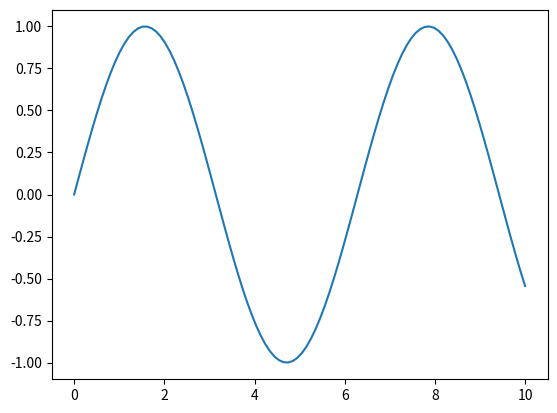
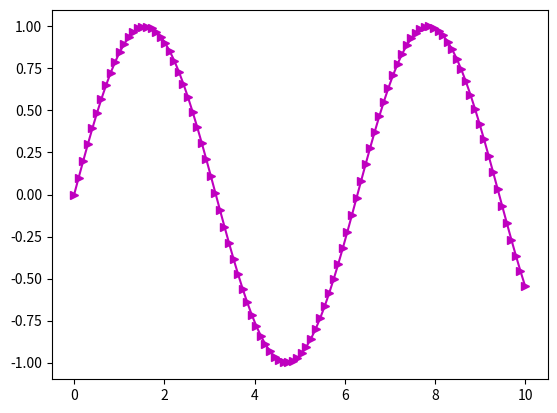
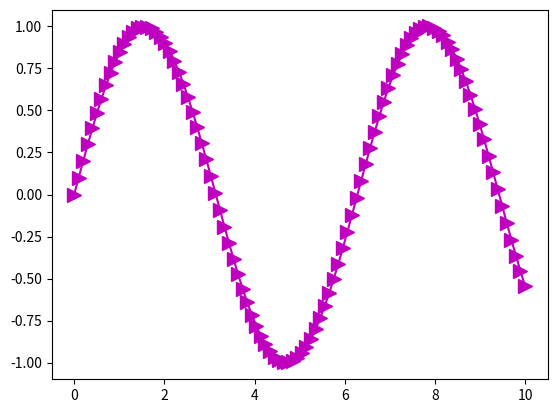
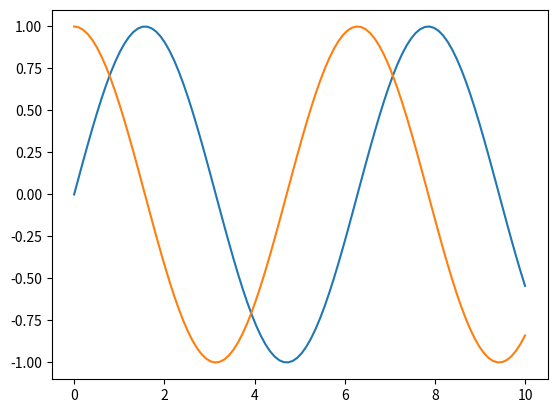
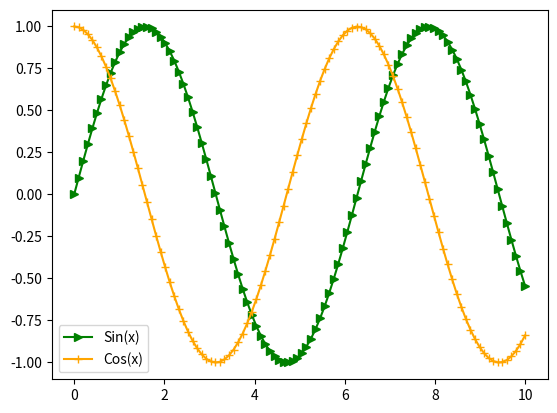
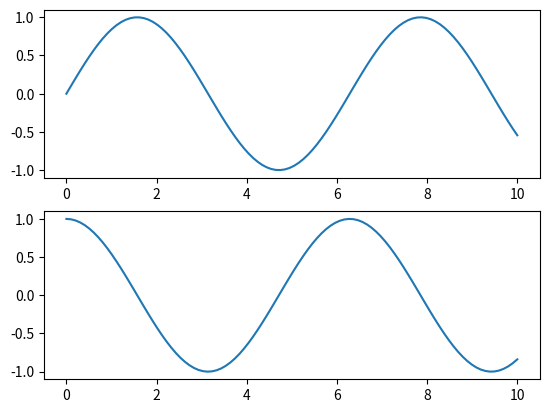
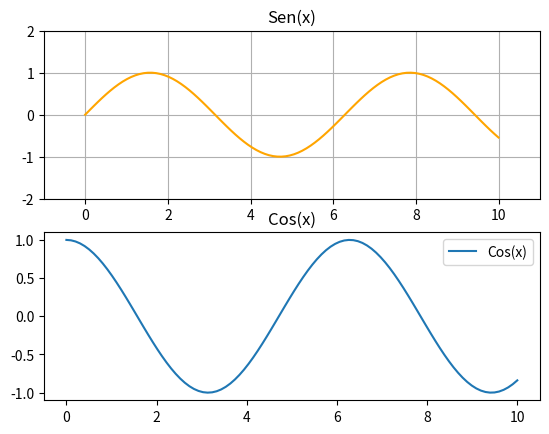
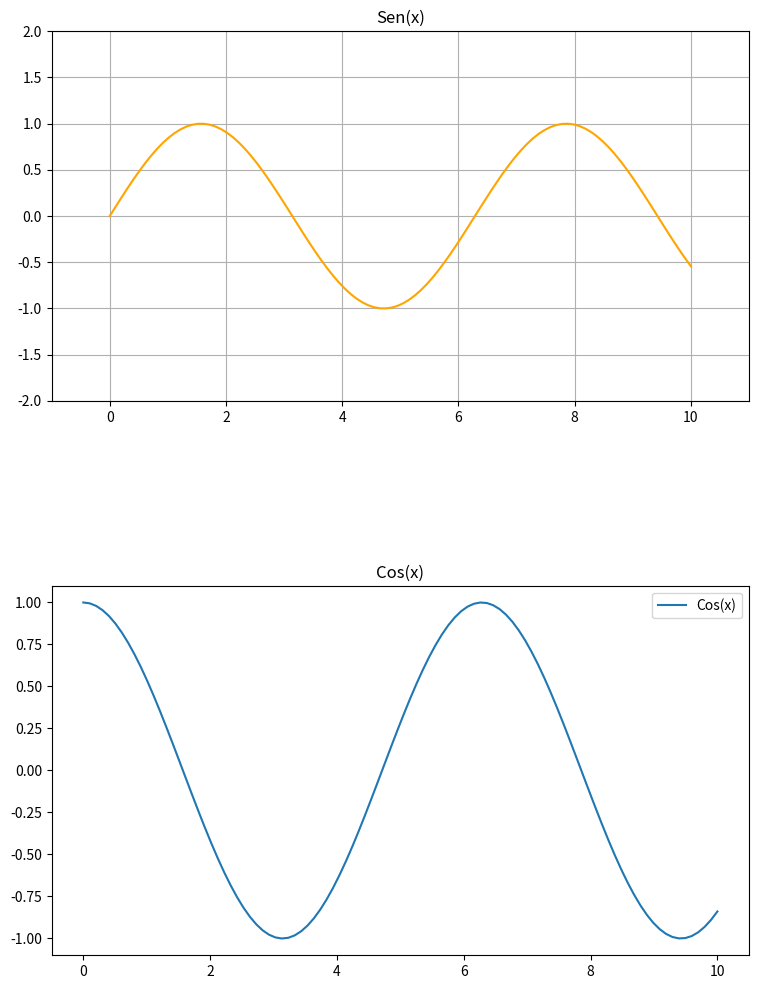
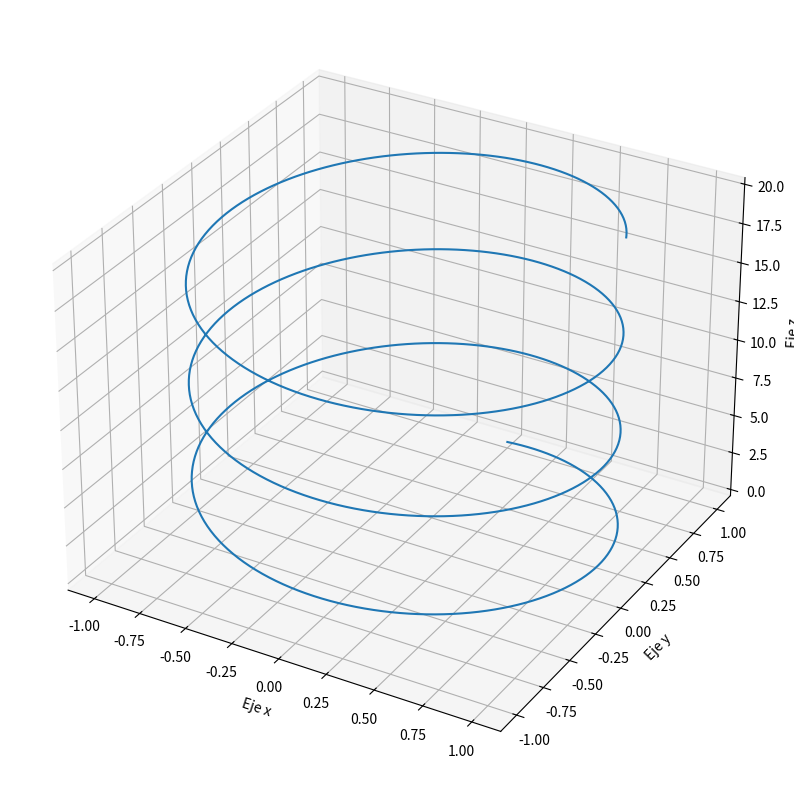
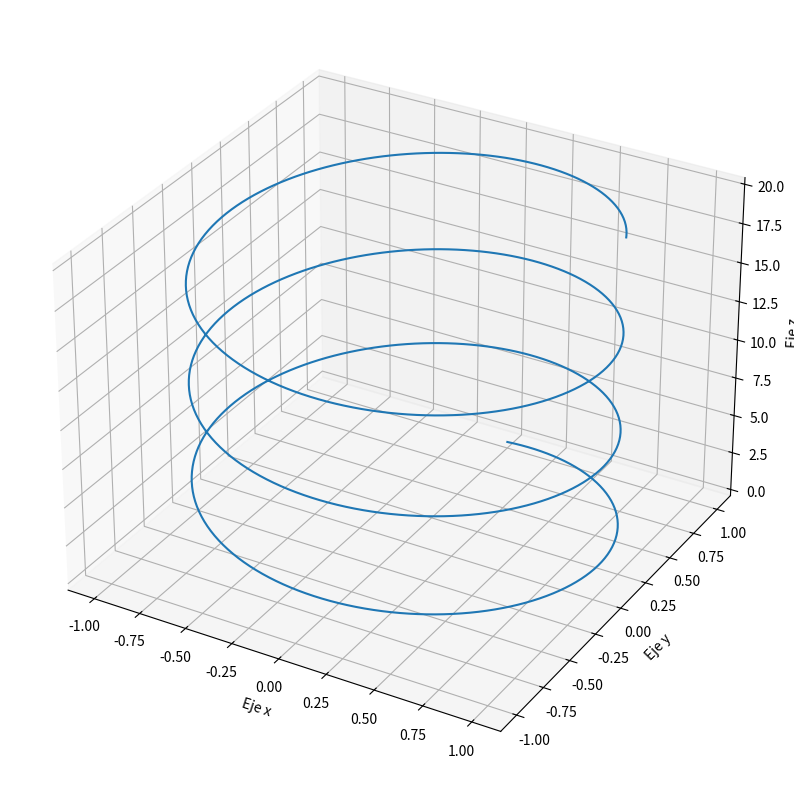

Reproduce these figures in Python, in order.
import matplotlib.pyplot as plt
%matplotlib inline

import numpy as np

x = np.linspace(0, 10, 100)
print(x)

print(x.size)

print(x[0])
print(x[1])
print(x[2])

y1 = np.sin(x)
print(y1)

print(y1[0])
print(y1[1])
print(y1[2])

fig = plt.figure()
plt.plot(x, y1)
plt.show()

fig = plt.figure()
plt.plot(x, y1, marker = ">", color = "m")
plt.show()

fig = plt.figure()
plt.plot(x, y1, marker = ">", color = "m", markersize = 10)
plt.show()

print(x)

print(y1)

y2 = np.cos(x)
print(y2)

fig = plt.figure()
plt.plot(x, y1)
plt.plot(x, y2)
plt.show()

fig = plt.figure()
plt.plot(x, y1, color = "green", marker = ">", label = "Sin(x)")
plt.plot(x, y2, color = "orange", marker = "+", label = "Cos(x)")
plt.legend()
plt.show()

fig = plt.figure()

# Creación del primer panel de la gráfica.
plt.subplot(2, 1, 1)
plt.plot(x, y1)

# Creación del segundo panel de la gráfica.
plt.subplot(2, 1, 2)
plt.plot(x, y2)

# Mostrar la gráfica
plt.show()

fig = plt.figure()

# Creación del primer panel de la gráfica.
plt.subplot(2, 1, 1)
plt.plot(x, y1, color = "orange")
plt.grid(True) # Muestra la cuadricula.
plt.axis([-1, 11, -2, 2]) # Ajustamos los ejes.
plt.title('Sen(x)') # Muestra el título.

# Creación del segundo panel de la gráfica.
plt.subplot(2, 1, 2)
plt.plot(x, y2, label = "Cos(x)") # Se le asigno a la gráfica una leyenda.
plt.legend() # Mostramos la leyenda.
plt.title('Cos(x)')

# Mostrar la gráfica
plt.show()

# Asignación manual de tamaño de la imagen.
fig = plt.figure(figsize=(9, 12))

# Creación del primer panel de la gráfica.
plt.subplot(2, 1, 1)
plt.plot(x, y1, color = "orange")
plt.grid(True) 
plt.axis([-1, 11, -2, 2]) 
plt.title('Sen(x)') 

# Creación del segundo panel de la gráfica.
plt.subplot(2, 1, 2)
plt.plot(x, y2, label = "Cos(x)") # Se le asigno a la gráfica una leyenda.
plt.legend() # Mostramos la leyenda.
plt.title('Cos(x)')

# Ajustes de los margenes entre los paneles.
plt.subplots_adjust(hspace = 0.5)

# Mostrar la gráfica
plt.show()

from mpl_toolkits.mplot3d import Axes3D

fig = plt.figure()
ax = plt.axes(projection = '3d')
plt.show()

fig = plt.figure(figsize=(10, 10))
ax = plt.axes(projection = '3d')

z = np.linspace(0, 20, 1000)
x = np.sin(z)
y = np.cos(z)

ax.plot3D(x, y, z)

ax.set_xlabel("Eje x")
ax.set_ylabel("Eje y")
ax.set_zlabel("Eje z")

plt.show()

import matplotlib.pyplot as plt
%matplotlib notebook

fig = plt.figure(figsize=(10, 10))
ax = plt.axes(projection = '3d')

z = np.linspace(0, 20, 1000)
x = np.sin(z)
y = np.cos(z)

ax.plot3D(x, y, z)

ax.set_xlabel("Eje x")
ax.set_ylabel("Eje y")
ax.set_zlabel("Eje z")

plt.show()

